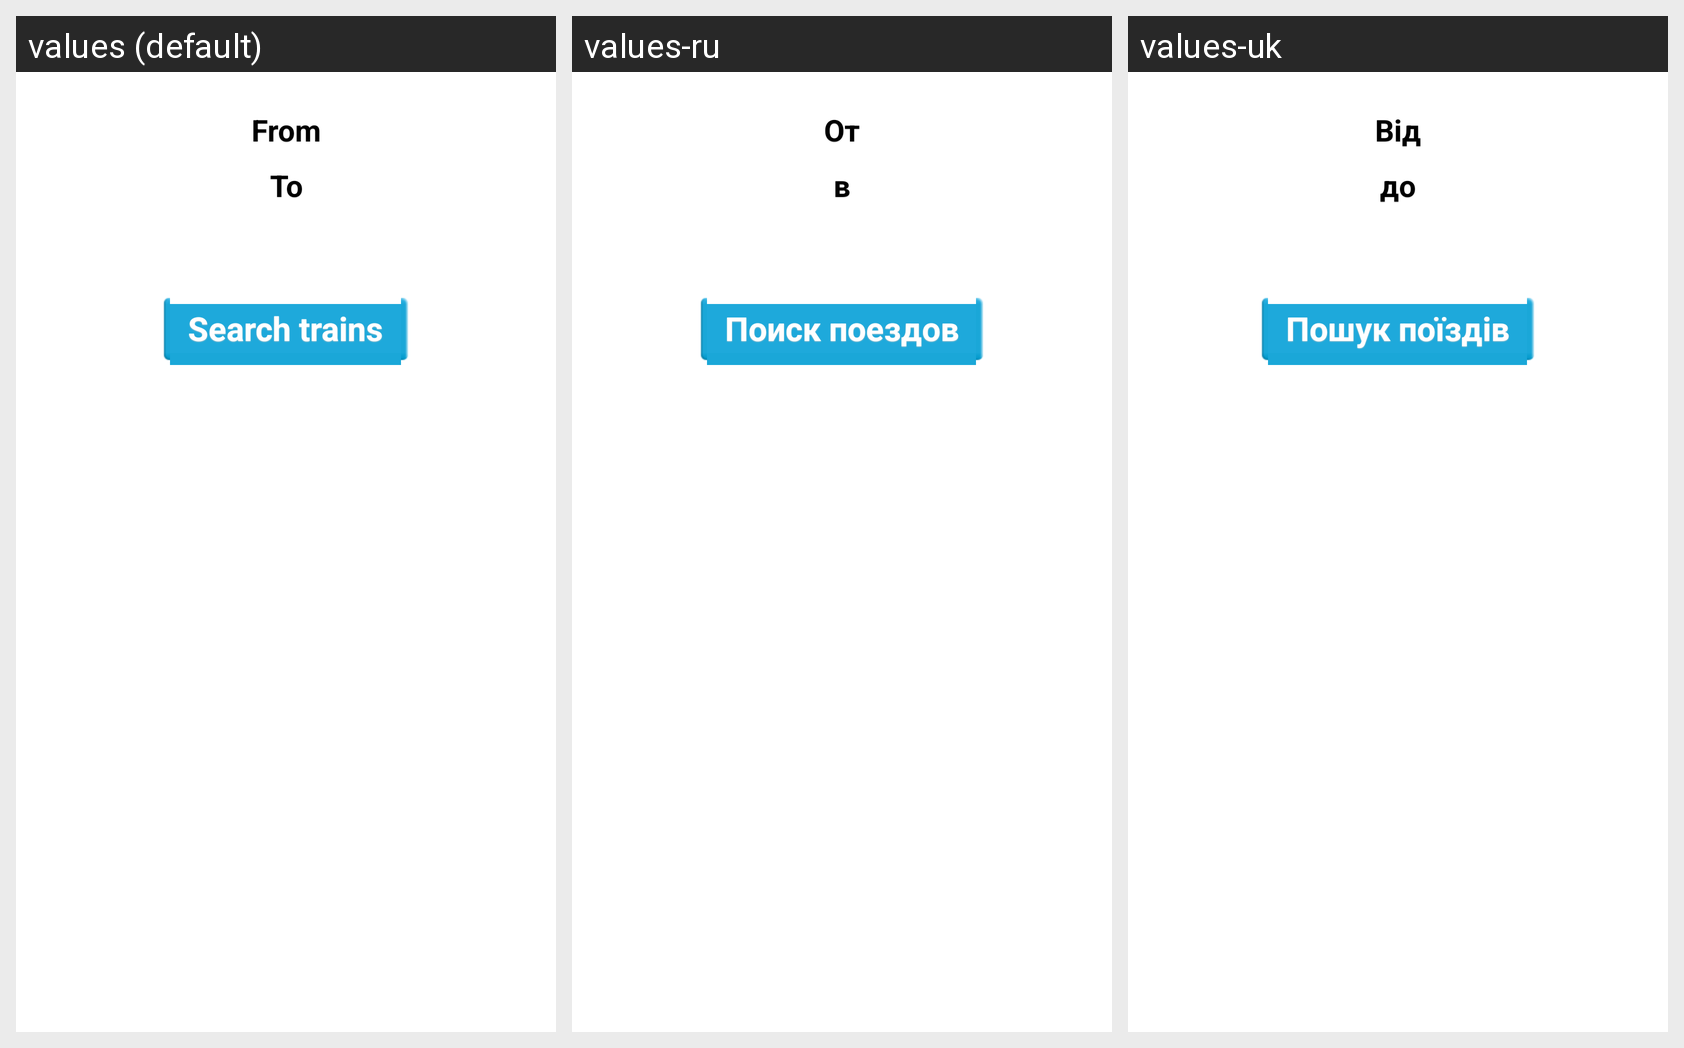

For this localized Android screen grid, give each drawn string resource with its value in every locale shown.
Android screen res/layout/fragment_find_train.xml rendered under 3 locales, left to right: values (default), values-ru, values-uk. Device: Nexus 5 (rendered at 1080×1920; each locale shown at half size, 540×960, under a caption strip naming it); theme AppTheme.
Strings drawn on this screen, with the default value and each locale's value (text and hints the layout hard-codes, and strings that could not be matched under every locale, appear in the picture but are not listed):

filter_station_from
  values: From
  values-ru: От
  values-uk: Від

filter_station_to
  values: To
  values-ru: в
  values-uk: до

filter_search
  values: Search trains
  values-ru: Поиск поездов
  values-uk: Пошук поїздів
